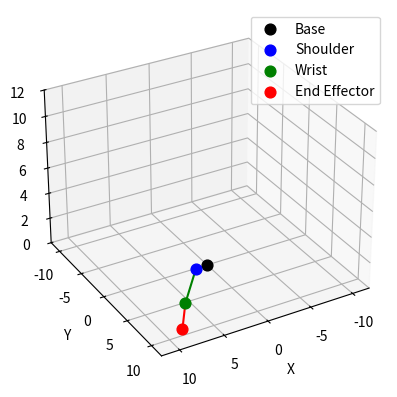

Python code for this plot:
import matplotlib.pyplot as plt
import math
import numpy as np
from mpl_toolkits.mplot3d import Axes3D


def circles_intersections(x0, y0, r0, x1, y1, r1):
    d = math.sqrt((x1 - x0) ** 2 + (y1 - y0) ** 2)
    if d > r0 + r1:
        return None
    if d < abs(r0 - r1):
        return None
    if d == 0 and r0 == r1:
        return None
    else:
        a = (r0 ** 2 - r1 ** 2 + d ** 2) / (2 * d)
        h = math.sqrt(r0 ** 2 - a ** 2)
        x2 = x0 + a * (x1 - x0) / d
        y2 = y0 + a * (y1 - y0) / d
        x3 = x2 + h * (y1 - y0) / d
        y3 = y2 - h * (x1 - x0) / d
        x4 = x2 - h * (y1 - y0) / d
        y4 = y2 + h * (x1 - x0) / d
        return np.array([x3, y3]), np.array([x4, y4])


def dist(pt1, pt2):
    return math.sqrt((pt2[0] - pt1[0]) ** 2 + (pt1[1] - pt2[1]) ** 2)


def project_to_arm_plane(target, base):
    dx, dy = target[0] - base[0], target[1] - base[1]
    r = math.sqrt(dx ** 2 + dy ** 2)
    z = target[2]
    rot_angle_deg = math.degrees(math.atan2(dy, dx))
    return r, z, rot_angle_deg


class IKSolver:
    def __init__(self):
        self.lengths = None
        self.base = None

    def init_model(self, lengths, base):
        self.base = np.array(base)
        self.lengths = lengths

    def rotate_back_to_xy(self, r, z, angle_deg):
        angle_rad = math.radians(angle_deg)
        x = self.base[0] + r * math.cos(angle_rad)
        y = self.base[1] + r * math.sin(angle_rad)
        return np.array([x, y, z])

    def compute_relative_angle(self, v1, v2):
        a1 = math.atan2(v1[1], v1[0])
        a2 = math.atan2(v2[1], v2[0])
        angle_deg = math.degrees(a2 - a1)
        return ((angle_deg + 180) % 360) - 180

    def compute(self, x, y, z, end_effector_angle):
        r, z_rel, rot_angle = project_to_arm_plane((x, y, z), self.base)
        angle_rad = math.radians(end_effector_angle)
        dx = math.cos(angle_rad) * self.lengths[-1]
        dz = math.sin(angle_rad) * self.lengths[-1]
        wrist = np.array([r - dx, z_rel - dz])
        possible_joints = circles_intersections(0, 0, self.lengths[0], *wrist, self.lengths[1])
        anchor = np.array([0, 100])
        shoulder = None

        if possible_joints is not None:
            if len(possible_joints) == 2:
                shoulder = min(possible_joints, key=lambda pt: dist(pt, anchor))
            else:
                shoulder = possible_joints[0]

            shoulder_3d = self.rotate_back_to_xy(shoulder[0], shoulder[1], rot_angle)
            wrist_3d = self.rotate_back_to_xy(wrist[0], wrist[1], rot_angle)
            ee_3d = self.rotate_back_to_xy(r, z_rel, rot_angle)

            self.display_joint_angles(r, shoulder, wrist, z_rel, rot_angle)
            self.plot_3d(shoulder_3d, wrist_3d, ee_3d)

    def display_joint_angles(self, r, shoulder, wrist, z_rel, rot_angle):
        v1 = np.array(shoulder) - np.array([0, 0])
        v2 = np.array(wrist) - np.array(shoulder)
        v3 = np.array([r, z_rel]) - np.array(wrist)
        angle1 = self.compute_relative_angle([1, 0], v1)
        angle2 = self.compute_relative_angle(v1, v2)
        angle3 = self.compute_relative_angle(v2, v3)
        print(f"Base rotation (around Z axis): {rot_angle:.2f}°")
        print(f"Joint 1 angle (base to shoulder): {angle1:.2f}°")
        print(f"Joint 2 angle (shoulder to wrist): {angle2:.2f}°")
        print(f"Joint 3 angle (wrist to end-effector): {angle3:.2f}°")

    def plot_3d(self, joint, wrist, end_effector):
        fig = plt.figure()
        ax = fig.add_subplot(111, projection='3d')
        base_3d = np.array([*self.base, 0])
        for pt, color, label in zip([base_3d, joint, wrist, end_effector], ['k', 'b', 'g', 'r'],
                                    ['Base', 'Shoulder', 'Wrist', 'End Effector']):
            ax.scatter(*pt, color=color, s=60, label=label)
        ax.plot([base_3d[0], joint[0]], [base_3d[1], joint[1]], [base_3d[2], joint[2]], 'b')
        ax.plot([joint[0], wrist[0]], [joint[1], wrist[1]], [joint[2], wrist[2]], 'g')
        ax.plot([wrist[0], end_effector[0]], [wrist[1], end_effector[1]], [wrist[2], end_effector[2]], 'r')
        ax.set_xlabel("X")
        ax.set_ylabel("Y")
        ax.set_zlabel("Z")
        ax.set_xlim([-12, 12])
        ax.set_ylim([-12, 12])
        ax.set_zlim([0, 12])
        ax.view_init(elev=30, azim=60)
        ax.legend()
        plt.show()


def main():
    solver = IKSolver()
    solver.init_model([6, 5, 2], [0, 0])
    solver.compute(8, 9, 0, -45)


if __name__ == "__main__":
    main()
